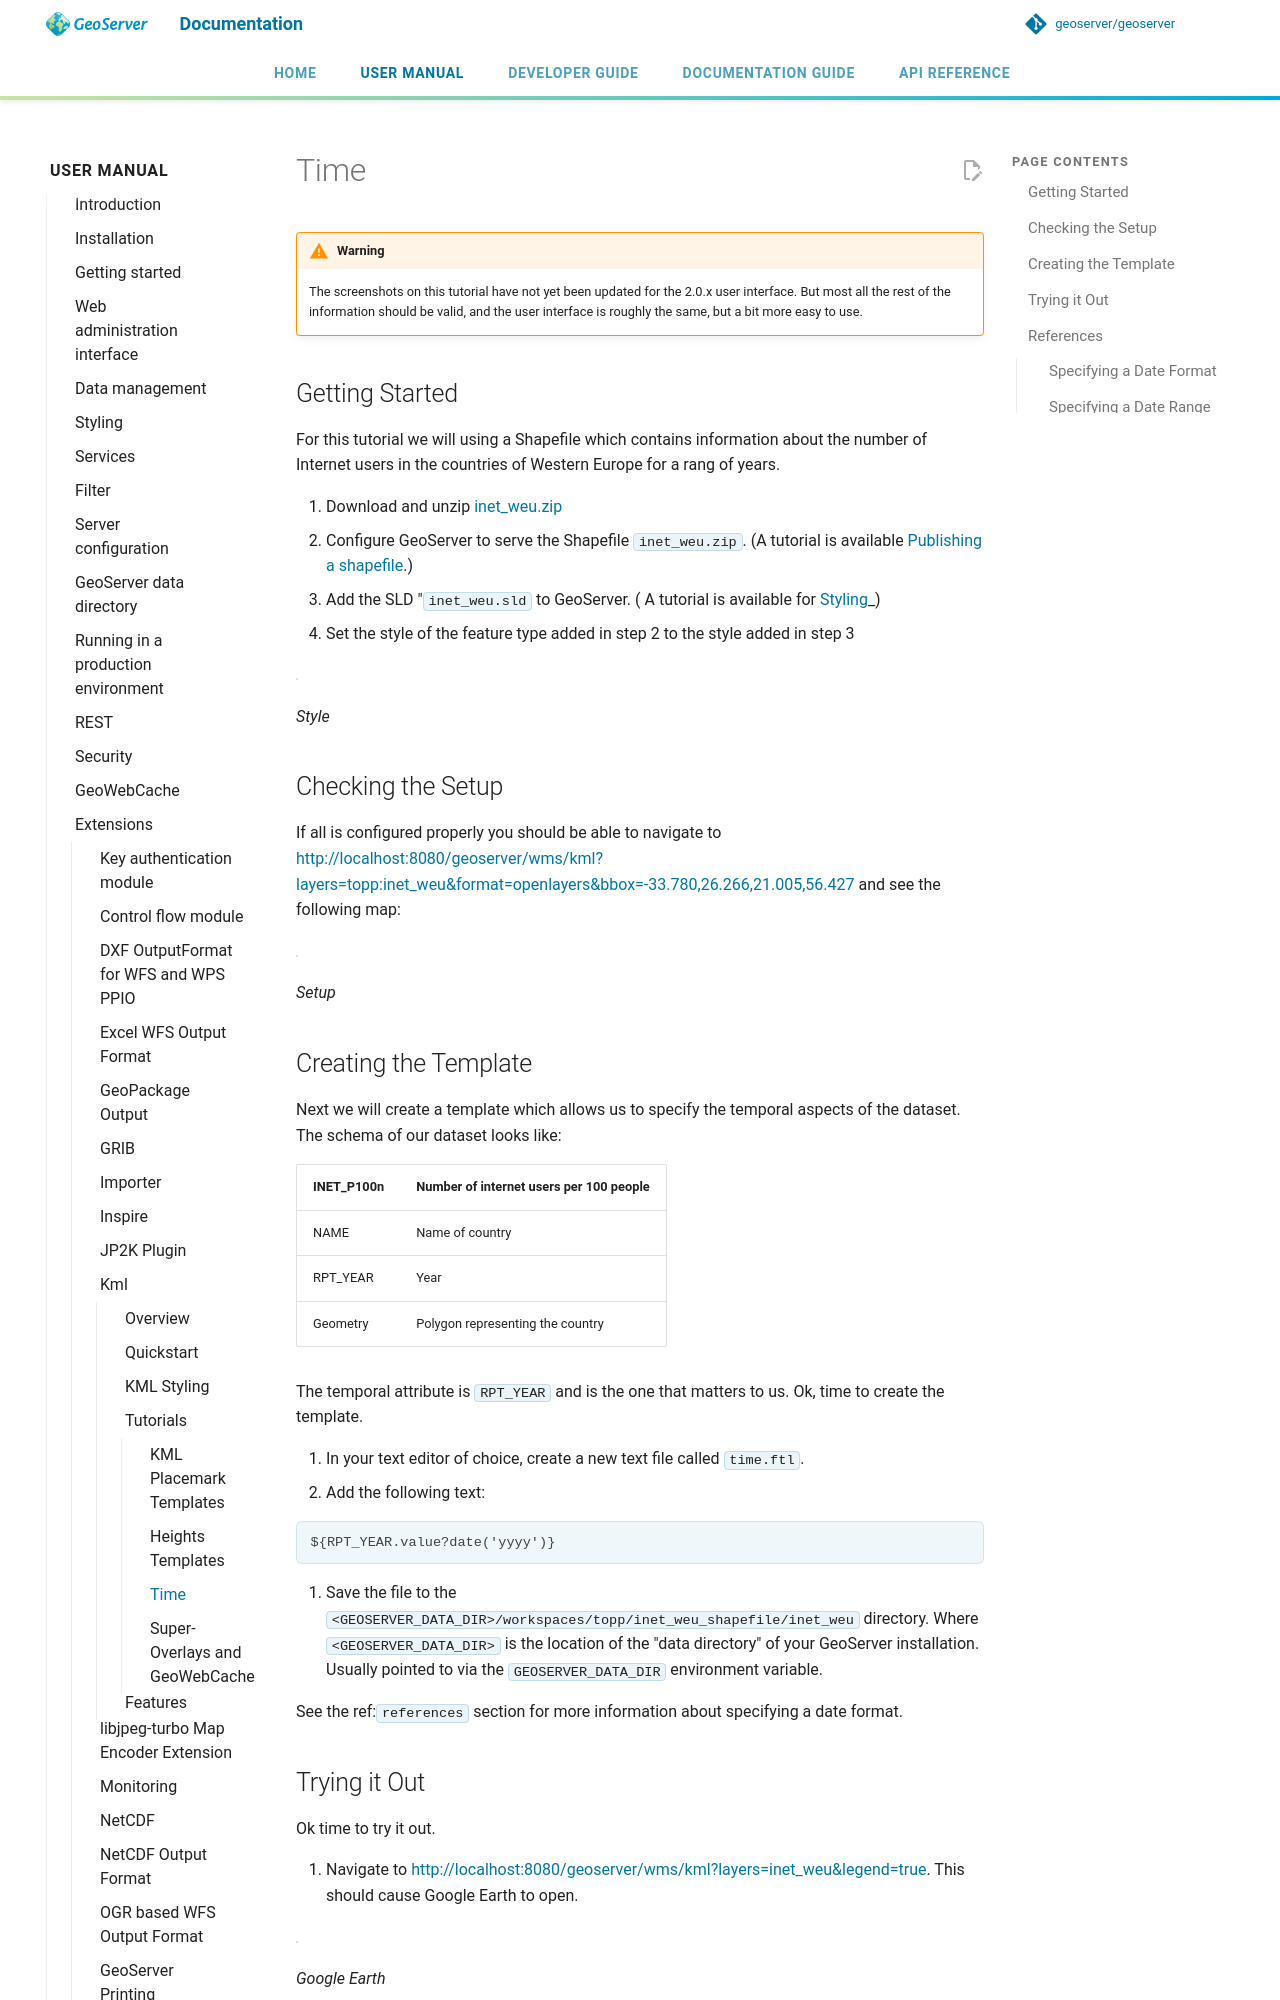

repository: petersmythe/geoserver · page: latest/en/user/extensions/kml/tutorials/time/time/index.html · generator: mkdocs

# Time

!!! warning
    The screenshots on this tutorial have not yet been updated for the 2.0.x user interface. But most all the rest of the information should be valid, and the user interface is roughly the same, but a bit more easy to use.

## Getting Started

For this tutorial we will using a Shapefile which contains information about the number of Internet users in the countries of Western Europe for a rang of years.

1.  Download and unzip [inet_weu.zip](inet_weu.zip)
2.  Configure GeoServer to serve the Shapefile `inet_weu.zip`. (A tutorial is available [Publishing a shapefile](../../../../gettingstarted/shapefile-quickstart/index.md).)
3.  Add the SLD "`inet_weu.sld` to GeoServer. ( A tutorial is available for [Styling](../../../../styling/index.md)_)
4.  Set the style of the feature type added in step 2 to the style added in step 3

![](style.png)

*Style*

## Checking the Setup

If all is configured properly you should be able to navigate to <http://localhost:8080/geoserver/wms/kml?layers=topp:inet_weu&format=openlayers&bbox=-33.780,26.266,21.005,56.427> and see the following map:

![](gettingStarted.png)

*Setup*

## Creating the Template

Next we will create a template which allows us to specify the temporal aspects of the dataset. The schema of our dataset looks like:

| INET_P100n | Number of internet users per 100 people |
|------------|-----------------------------------------|
| NAME       | Name of country                         |
| RPT_YEAR   | Year                                    |
| Geometry   | Polygon representing the country        |

The temporal attribute is `RPT_YEAR` and is the one that matters to us. Ok, time to create the template.

1.  In your text editor of choice, create a new text file called `time.ftl`.
2.  Add the following text:

```html
${RPT_YEAR.value?date('yyyy')}
```

3.  Save the file to the `<GEOSERVER_DATA_DIR>/workspaces/topp/inet_weu_shapefile/inet_weu` directory. Where `<GEOSERVER_DATA_DIR>` is the location of the "data directory" of your GeoServer installation. Usually pointed to via the `GEOSERVER_DATA_DIR` environment variable.

See the ref:`references` section for more information about specifying a date format.

## Trying it Out

Ok time to try it out.

1.  Navigate to <http://localhost:8080/geoserver/wms/kml?layers=inet_weu&legend=true>. This should cause Google Earth to open.

![](try1.png)

*Google Earth*

2.  In Google Earth, adjust the time bar so that it captures a time interval that is approximately 1 year wide

![](try2.png)

*Google Earth Time Bar*

3.  Slide the time bar forward in time and notice how the polygon colors change

![](try3.png)

*Sliding the Time Bar*
